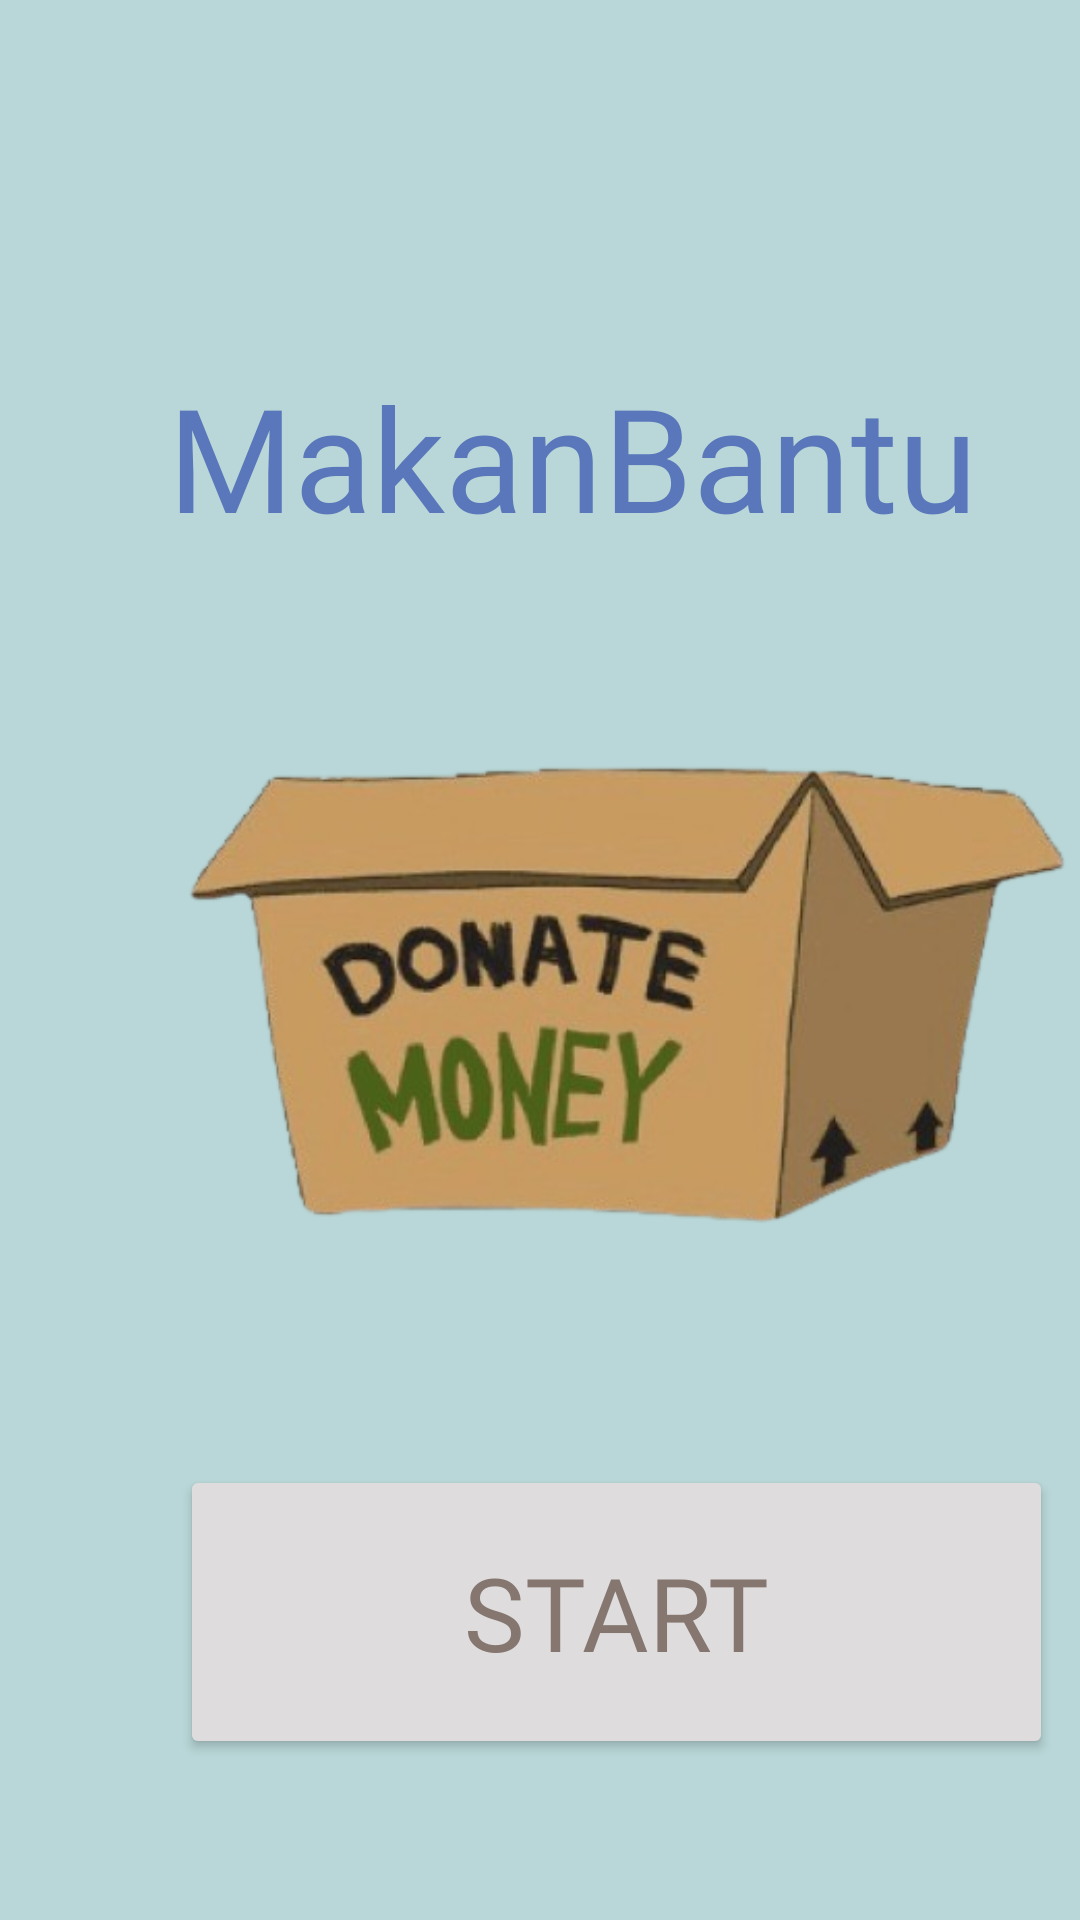

The Android layout XML behind this screen, and the referenced resources:
<!-- AndroidManifest.xml: application theme Theme.KitaHack -->
<!-- res/layout/activity_main.xml -->
<?xml version="1.0" encoding="utf-8"?>
<androidx.constraintlayout.widget.ConstraintLayout xmlns:android="http://schemas.android.com/apk/res/android"
    xmlns:app="http://schemas.android.com/apk/res-auto"
    xmlns:tools="http://schemas.android.com/tools"
    android:id="@+id/main"
    android:layout_width="match_parent"
    android:layout_height="match_parent"
    android:background="#B9D7D8">

    <TextView
        android:id="@+id/splashText"
        android:layout_width="wrap_content"
        android:layout_height="wrap_content"
        android:layout_marginStart="56dp"
        android:layout_marginTop="120dp"
        android:fontFamily="@font/kavoon"
        android:text="MakanBantu"
        android:textColor="#5977BA"
        android:textSize="48sp"
        app:layout_constraintStart_toStartOf="parent"
        app:layout_constraintTop_toTopOf="parent" />

    <ImageView
        android:id="@+id/imageView"
        android:layout_width="314dp"
        android:layout_height="232dp"
        android:layout_marginStart="48dp"
        android:layout_marginTop="24dp"
        app:layout_constraintStart_toStartOf="parent"
        app:layout_constraintTop_toBottomOf="@+id/splashText"
        app:srcCompat="@drawable/main_icon_removebg_preview" />

    <Button
        android:id="@+id/startButton"
        android:layout_width="291dp"
        android:layout_height="98dp"
        android:layout_marginStart="60dp"
        android:layout_marginTop="48dp"
        android:backgroundTint="#DEDCDC"
        android:fontFamily="@font/kavoon"
        android:text="Start"
        android:textColor="#857670"
        android:textSize="34sp"
        app:layout_constraintStart_toStartOf="parent"
        app:layout_constraintTop_toBottomOf="@+id/imageView" />

</androidx.constraintlayout.widget.ConstraintLayout>
<!-- resources referenced by this layout -->
<resources>
  <!-- drawable main_icon_removebg_preview: png bitmap (drawable, 115967 bytes) -->
  <style name="Theme.KitaHack" parent="Base.Theme.KitaHack" />
  <style name="Base.Theme.KitaHack" parent="Theme.Material3.DayNight.NoActionBar">
          
          
      </style>
</resources>
